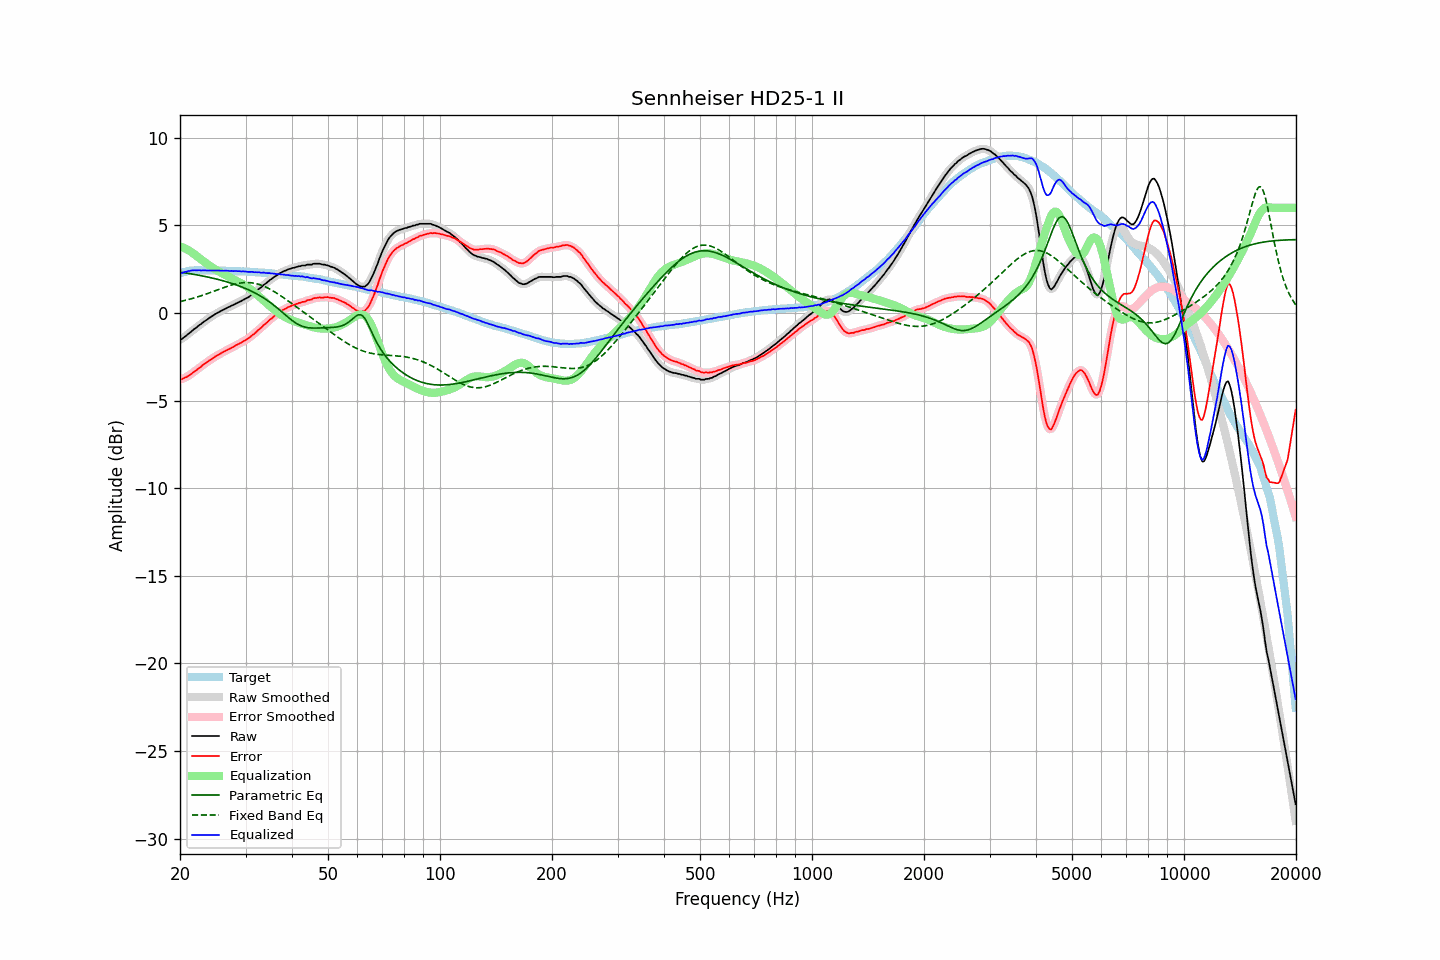

The data file committed next to this chart (first rows):
frequency, raw, error, smoothed, error_smoothed, equalization, parametric_eq, fixed_band_eq, equalized_raw, equalized_smoothed, target
20.00, -1.51, -3.77, -1.53, -3.79, 3.80, 2.33, 0.65, 2.29, 2.28, 2.26
20.20, -1.50, -3.79, -1.48, -3.77, 3.77, 2.32, 0.67, 2.27, 2.29, 2.29
20.40, -1.42, -3.74, -1.42, -3.74, 3.73, 2.30, 0.69, 2.31, 2.31, 2.32
20.61, -1.35, -3.69, -1.36, -3.70, 3.69, 2.29, 0.71, 2.34, 2.33, 2.34
20.81, -1.29, -3.66, -1.28, -3.65, 3.64, 2.28, 0.74, 2.35, 2.36, 2.37
21.02, -1.20, -3.60, -1.21, -3.60, 3.59, 2.26, 0.76, 2.39, 2.38, 2.40
21.23, -1.14, -3.55, -1.14, -3.55, 3.54, 2.25, 0.78, 2.40, 2.40, 2.41
21.44, -1.06, -3.48, -1.06, -3.48, 3.48, 2.23, 0.81, 2.42, 2.42, 2.42
21.66, -0.98, -3.41, -0.99, -3.41, 3.42, 2.21, 0.84, 2.43, 2.43, 2.43
21.87, -0.91, -3.34, -0.91, -3.35, 3.35, 2.20, 0.86, 2.44, 2.43, 2.43
22.09, -0.85, -3.29, -0.84, -3.28, 3.28, 2.18, 0.89, 2.43, 2.44, 2.44
22.31, -0.77, -3.21, -0.77, -3.21, 3.21, 2.17, 0.92, 2.44, 2.43, 2.44
22.54, -0.69, -3.13, -0.70, -3.14, 3.13, 2.15, 0.95, 2.44, 2.43, 2.44
22.76, -0.64, -3.08, -0.63, -3.06, 3.06, 2.13, 0.98, 2.42, 2.43, 2.44
22.99, -0.56, -2.99, -0.56, -2.99, 2.99, 2.11, 1.01, 2.43, 2.43, 2.43
23.22, -0.49, -2.92, -0.50, -2.92, 2.93, 2.09, 1.04, 2.44, 2.43, 2.43
23.45, -0.43, -2.86, -0.43, -2.85, 2.86, 2.08, 1.07, 2.43, 2.43, 2.42
23.69, -0.37, -2.80, -0.37, -2.79, 2.79, 2.06, 1.10, 2.42, 2.43, 2.42
23.92, -0.30, -2.72, -0.30, -2.73, 2.73, 2.04, 1.14, 2.43, 2.42, 2.42
24.16, -0.24, -2.67, -0.24, -2.67, 2.67, 2.02, 1.17, 2.43, 2.42, 2.43
24.40, -0.18, -2.61, -0.18, -2.61, 2.61, 1.99, 1.20, 2.43, 2.43, 2.43
24.65, -0.12, -2.54, -0.12, -2.55, 2.55, 1.97, 1.24, 2.43, 2.43, 2.42
24.89, -0.06, -2.48, -0.06, -2.49, 2.49, 1.95, 1.27, 2.43, 2.43, 2.42
25.14, -0.01, -2.43, -0.01, -2.43, 2.43, 1.93, 1.30, 2.42, 2.42, 2.42
25.39, 0.04, -2.38, 0.04, -2.38, 2.38, 1.90, 1.34, 2.42, 2.42, 2.42
25.65, 0.09, -2.33, 0.09, -2.33, 2.32, 1.88, 1.37, 2.41, 2.41, 2.42
25.91, 0.14, -2.27, 0.14, -2.27, 2.27, 1.86, 1.41, 2.41, 2.41, 2.41
26.16, 0.19, -2.22, 0.19, -2.22, 2.22, 1.83, 1.44, 2.41, 2.41, 2.41
26.43, 0.23, -2.18, 0.23, -2.17, 2.18, 1.81, 1.47, 2.41, 2.41, 2.41
26.69, 0.28, -2.13, 0.28, -2.13, 2.13, 1.78, 1.50, 2.41, 2.41, 2.41
26.96, 0.33, -2.08, 0.32, -2.08, 2.08, 1.75, 1.54, 2.41, 2.41, 2.41
27.23, 0.36, -2.05, 0.37, -2.04, 2.03, 1.72, 1.56, 2.39, 2.40, 2.41
27.50, 0.42, -1.99, 0.41, -1.99, 1.99, 1.69, 1.59, 2.41, 2.40, 2.40
27.77, 0.45, -1.94, 0.45, -1.94, 1.94, 1.66, 1.62, 2.39, 2.39, 2.39
28.05, 0.50, -1.89, 0.50, -1.89, 1.89, 1.63, 1.64, 2.39, 2.39, 2.39
28.33, 0.55, -1.83, 0.55, -1.84, 1.84, 1.60, 1.66, 2.39, 2.39, 2.38
28.62, 0.59, -1.79, 0.59, -1.79, 1.79, 1.57, 1.68, 2.38, 2.38, 2.38
28.90, 0.64, -1.74, 0.63, -1.74, 1.75, 1.53, 1.70, 2.38, 2.38, 2.38
29.19, 0.67, -1.70, 0.68, -1.70, 1.70, 1.50, 1.71, 2.37, 2.37, 2.37
29.48, 0.73, -1.65, 0.73, -1.64, 1.64, 1.46, 1.72, 2.37, 2.37, 2.38
29.78, 0.78, -1.59, 0.78, -1.59, 1.59, 1.43, 1.73, 2.37, 2.37, 2.37
30.08, 0.83, -1.54, 0.82, -1.54, 1.54, 1.39, 1.74, 2.36, 2.36, 2.36
30.38, 0.87, -1.49, 0.87, -1.48, 1.48, 1.35, 1.74, 2.34, 2.35, 2.35
30.68, 0.93, -1.42, 0.93, -1.42, 1.41, 1.31, 1.73, 2.34, 2.35, 2.35
30.99, 1.00, -1.34, 1.00, -1.35, 1.34, 1.26, 1.73, 2.34, 2.34, 2.34
31.30, 1.08, -1.26, 1.07, -1.27, 1.27, 1.22, 1.71, 2.35, 2.34, 2.34
31.61, 1.13, -1.21, 1.14, -1.20, 1.20, 1.17, 1.70, 2.33, 2.33, 2.34
31.93, 1.21, -1.12, 1.21, -1.12, 1.12, 1.12, 1.68, 2.33, 2.33, 2.33
32.24, 1.28, -1.03, 1.28, -1.04, 1.04, 1.08, 1.66, 2.32, 2.32, 2.32
32.57, 1.37, -0.95, 1.36, -0.96, 0.96, 1.02, 1.63, 2.33, 2.31, 2.31
32.89, 1.43, -0.88, 1.43, -0.87, 0.88, 0.97, 1.60, 2.30, 2.31, 2.31
33.22, 1.50, -0.80, 1.51, -0.79, 0.79, 0.92, 1.57, 2.29, 2.30, 2.30
33.55, 1.60, -0.70, 1.58, -0.71, 0.71, 0.86, 1.53, 2.31, 2.29, 2.30
33.89, 1.66, -0.63, 1.66, -0.63, 0.63, 0.80, 1.49, 2.29, 2.29, 2.29
34.23, 1.73, -0.56, 1.74, -0.54, 0.55, 0.74, 1.45, 2.27, 2.28, 2.28
34.57, 1.81, -0.46, 1.81, -0.47, 0.47, 0.67, 1.40, 2.27, 2.27, 2.27
34.92, 1.89, -0.37, 1.88, -0.39, 0.39, 0.61, 1.36, 2.27, 2.27, 2.26
35.27, 1.94, -0.32, 1.95, -0.30, 0.31, 0.54, 1.30, 2.25, 2.26, 2.26
35.62, 2.02, -0.23, 2.01, -0.23, 0.23, 0.47, 1.25, 2.25, 2.25, 2.25
35.97, 2.08, -0.15, 2.07, -0.16, 0.16, 0.40, 1.20, 2.24, 2.23, 2.23
... 635 more rows
